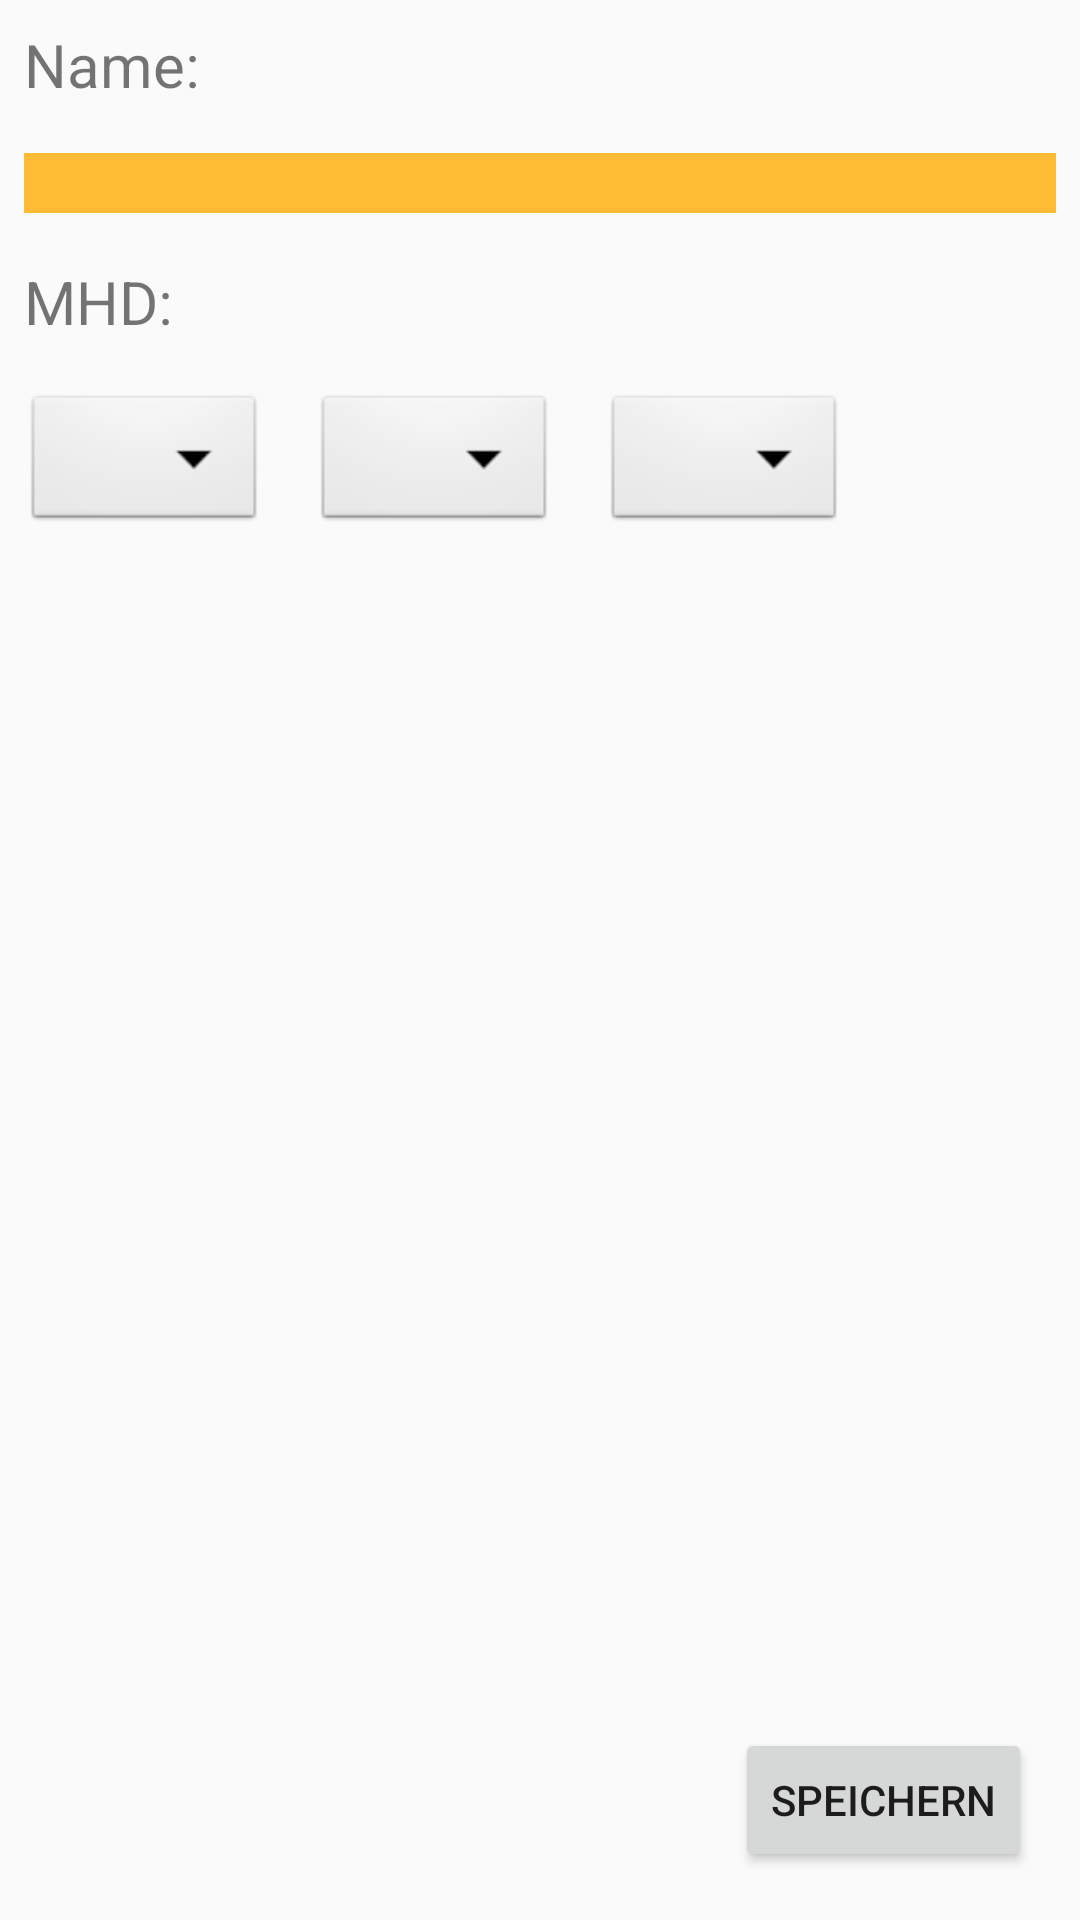

Write the Android layout XML for this screen, with the resource values it uses.
<!-- AndroidManifest.xml: application theme Theme.AppCompat.Light.DarkActionBar -->
<!-- res/layout/activity_add_food_acitivity.xml -->
<?xml version="1.0" encoding="utf-8"?>
<RelativeLayout
    android:id="@+id/add_food_layout"
    xmlns:tools="http://schemas.android.com/tools"
    xmlns:android="http://schemas.android.com/apk/res/android"
    android:layout_width="match_parent"
    android:layout_height="match_parent">



    <LinearLayout
        xmlns:app="http://schemas.android.com/apk/res-auto"
        xmlns:tools="http://schemas.android.com/tools"
        xmlns:android="http://schemas.android.com/apk/res/android"
        android:layout_width="match_parent"
        android:layout_height="match_parent"
        android:orientation="vertical"
        tools:context=".AddFoodAcitivity">

        <TextView
            android:layout_width="match_parent"
            android:layout_height="wrap_content"
            android:textSize="20dp"
            android:layout_margin="8dp"
            android:text="Name:"/>

        <EditText
            android:id="@+id/new_food_name"
            android:layout_width="match_parent"
            android:layout_height="20dp"
            android:layout_margin="8dp"
            android:background="@android:color/holo_orange_light"/>

        <TextView
            android:layout_width="match_parent"
            android:layout_height="wrap_content"
            android:textSize="20dp"
            android:layout_margin="8dp"
            android:text="MHD:"/>

        <LinearLayout
            android:layout_width="wrap_content"
            android:layout_height="wrap_content"
            android:orientation="horizontal">

            <Spinner
                android:id="@+id/mhd_day"
                android:layout_width="wrap_content"
                android:layout_height="wrap_content"
                android:background="@android:drawable/btn_dropdown"
                android:spinnerMode="dropdown"
                android:layout_margin="8dp">
            </Spinner>

            <Spinner
                android:id="@+id/mhd_month"
                android:layout_width="wrap_content"
                android:layout_height="wrap_content"
                android:background="@android:drawable/btn_dropdown"
                android:spinnerMode="dropdown"
                android:layout_margin="8dp">
            </Spinner>

            <Spinner
                android:id="@+id/mhd_year"
                android:layout_width="wrap_content"
                android:layout_height="wrap_content"
                android:background="@android:drawable/btn_dropdown"
                android:spinnerMode="dropdown"
                android:layout_margin="8dp">
            </Spinner>
        </LinearLayout>



    </LinearLayout>

    <Button
        android:id="@+id/save_food"
        android:layout_width="wrap_content"
        android:layout_height="wrap_content"
        android:layout_alignParentRight="true"
        android:layout_alignParentBottom="true"
        android:layout_margin="16dp"
        android:text="Speichern"/>
</RelativeLayout>
<!-- resources referenced by this layout -->
<resources>

</resources>
